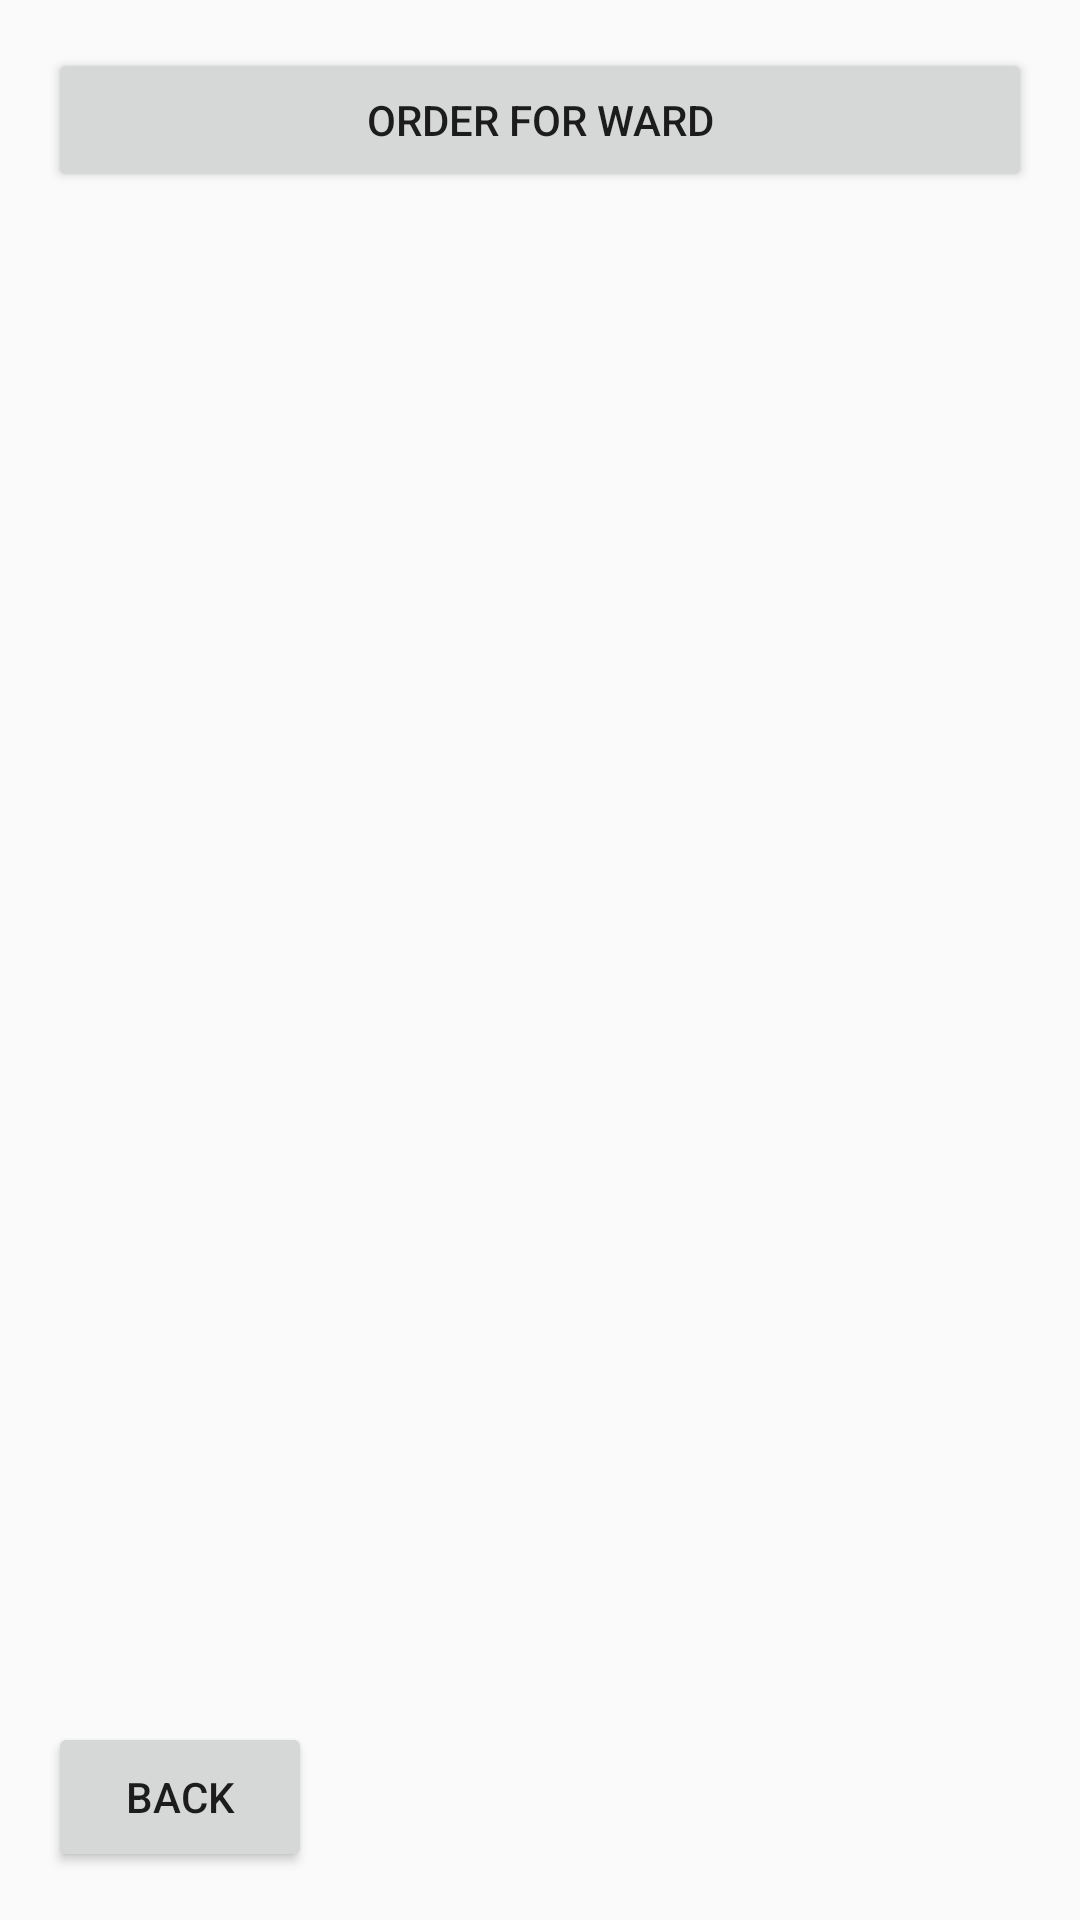

Layout XML and referenced resources for this Android screen:
<!-- AndroidManifest.xml: application theme Theme.Matarpontun -->
<!-- res/layout/activity_patient_list.xml -->
<?xml version="1.0" encoding="utf-8"?>
<FrameLayout xmlns:android="http://schemas.android.com/apk/res/android"
    android:layout_width="match_parent"
    android:layout_height="match_parent">

    <LinearLayout
        android:layout_width="match_parent"
        android:layout_height="match_parent"
        android:orientation="vertical"
        android:padding="16dp">

        <ProgressBar
            android:id="@+id/progressBar"
            android:layout_width="wrap_content"
            android:layout_height="wrap_content"
            android:visibility="gone"
            android:layout_gravity="center_horizontal"
            android:layout_marginBottom="12dp"/>

        <Button
            android:id="@+id/btnOrderWard"
            android:layout_width="match_parent"
            android:layout_height="wrap_content"
            android:text="@string/order_ward"
            android:layout_marginBottom="12dp"/>

        <androidx.recyclerview.widget.RecyclerView
            android:id="@+id/recyclerPatients"
            android:layout_width="match_parent"
            android:layout_height="match_parent"
            android:paddingBottom="80dp"
            android:clipToPadding="false"
            android:scrollbars="vertical"
            android:fadeScrollbars="false"/>
    </LinearLayout>

    
    <Button
        android:id="@+id/btnBack"
        android:layout_width="wrap_content"
        android:layout_height="50dp"
        android:layout_gravity="bottom|start"
        android:layout_margin="16dp"
        android:clipToPadding="false"
        android:text="@string/back" />

</FrameLayout>
<!-- resources referenced by this layout -->
<resources>
  <string name="back">Back</string>
  <string name="order_ward">Order for Ward</string>
  <style name="Theme.Matarpontun" parent="Theme.AppCompat.DayNight.NoActionBar" />
</resources>
